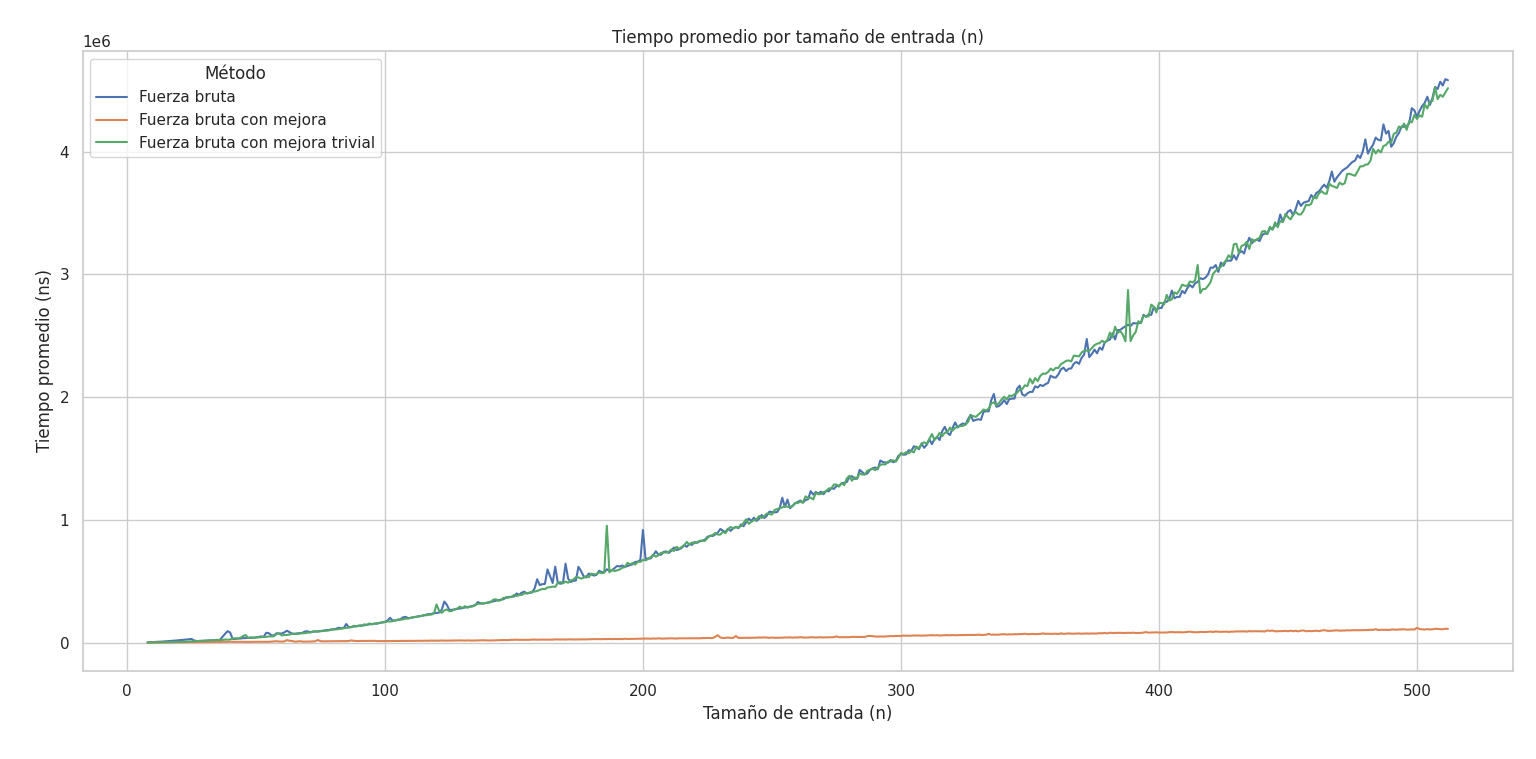

The data file committed next to this chart (first rows):
test_name, n, time_ns
Fuerza bruta, 8, 12081
Fuerza bruta, 8, 3415
Fuerza bruta, 8, 3247
Fuerza bruta, 8, 3233
Fuerza bruta, 8, 3201
Fuerza bruta, 8, 3209
Fuerza bruta, 8, 3204
Fuerza bruta, 8, 3220
Fuerza bruta, 8, 3207
Fuerza bruta, 8, 3201
Fuerza bruta, 8, 3215
Fuerza bruta, 8, 3249
Fuerza bruta, 8, 3257
Fuerza bruta, 8, 3227
Fuerza bruta, 8, 3217
Fuerza bruta, 8, 3239
Fuerza bruta, 8, 3234
Fuerza bruta, 8, 3219
Fuerza bruta, 8, 3193
Fuerza bruta, 8, 3201
Fuerza bruta, 9, 4198
Fuerza bruta, 9, 4069
Fuerza bruta, 9, 4060
Fuerza bruta, 9, 4050
Fuerza bruta, 9, 4090
Fuerza bruta, 9, 4026
Fuerza bruta, 9, 4041
Fuerza bruta, 9, 4007
Fuerza bruta, 9, 4022
Fuerza bruta, 9, 4042
Fuerza bruta, 9, 4041
Fuerza bruta, 9, 3993
Fuerza bruta, 9, 4011
Fuerza bruta, 9, 4037
Fuerza bruta, 9, 4023
Fuerza bruta, 9, 4027
Fuerza bruta, 9, 4032
Fuerza bruta, 9, 4045
Fuerza bruta, 9, 4017
Fuerza bruta, 9, 4021
Fuerza bruta, 10, 4984
Fuerza bruta, 10, 4962
Fuerza bruta, 10, 4966
Fuerza bruta, 10, 4979
Fuerza bruta, 10, 4921
Fuerza bruta, 10, 5000
Fuerza bruta, 10, 4958
Fuerza bruta, 10, 4964
Fuerza bruta, 10, 4976
Fuerza bruta, 10, 4935
Fuerza bruta, 10, 4963
Fuerza bruta, 10, 4956
Fuerza bruta, 10, 4939
Fuerza bruta, 10, 4961
Fuerza bruta, 10, 4933
Fuerza bruta, 10, 4927
Fuerza bruta, 10, 4961
Fuerza bruta, 10, 4984
Fuerza bruta, 10, 5002
Fuerza bruta, 10, 4958
... 30,240 more rows
